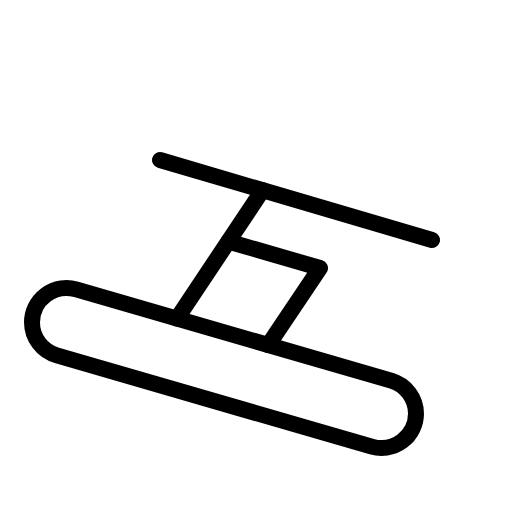
t = 0.00 s
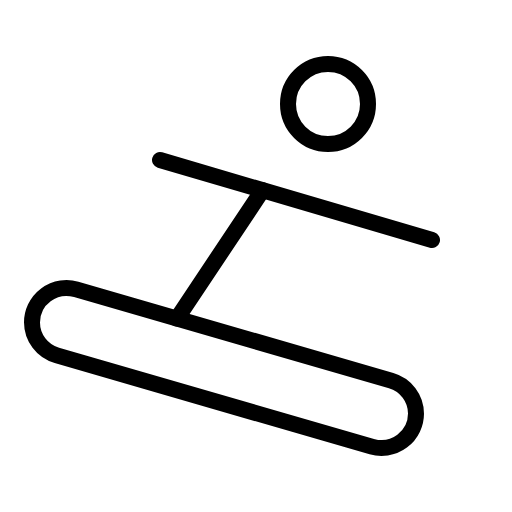
t = 1.20 s
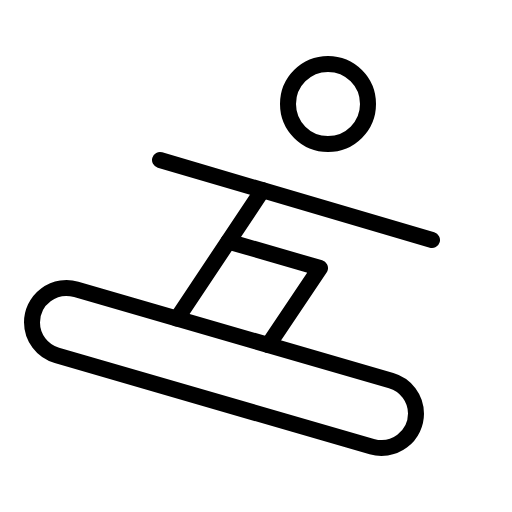
t = 1.58 s
t = 1.95 s: frame unchanged from t = 1.58 s, image omitted
t = 2.33 s: frame unchanged from t = 1.58 s, image omitted

The animated SVG that drew these frames (rendered in a browser with its animation timeline set to each time). Animation: 1 CSS @keyframes rule; one cycle of 2.70 s, repeats indefinitely.

<svg xmlns="http://www.w3.org/2000/svg" viewBox="0 0 256 256">
  <style>
    .draw-line {
      stroke-dasharray: 2000;
      stroke-dashoffset: 0;
    }
    svg:hover .draw-line {
      animation: phosphor-draw-in 1.5s ease-in-out infinite;
    }
    @keyframes phosphor-draw-in {
      0%   { stroke-dashoffset: 2000; }
      100% { stroke-dashoffset: 0; }
    }
  </style><rect width="256" height="256" fill="none"/><circle cx="164" cy="52" r="20" fill="none" stroke="currentColor" stroke-linecap="round" stroke-linejoin="round" stroke-width="8" class="draw-line" pathLength="1" style="animation-delay: 0s"/><path d="M28.44,177.67,185.88,223.3A17.25,17.25,0,0,0,208,206.82h0a17.19,17.19,0,0,0-12.44-16.49L38.12,144.7A17.25,17.25,0,0,0,16,161.18h0A17.19,17.19,0,0,0,28.44,177.67Z" fill="none" stroke="currentColor" stroke-linecap="round" stroke-linejoin="round" stroke-width="8" class="draw-line" pathLength="1" style="animation-delay: 0.3s"/><line x1="80" y1="80" x2="216" y2="120" fill="none" stroke="currentColor" stroke-linecap="round" stroke-linejoin="round" stroke-width="8" class="draw-line" pathLength="1" style="animation-delay: 0.6s"/><line x1="131.28" y1="95.08" x2="88.47" y2="159.29" fill="none" stroke="currentColor" stroke-linecap="round" stroke-linejoin="round" stroke-width="8" class="draw-line" pathLength="1" style="animation-delay: 0.9s"/><polyline points="114.18 120.73 160 134 134.15 172.53" fill="none" stroke="currentColor" stroke-linecap="round" stroke-linejoin="round" stroke-width="8" class="draw-line" pathLength="1" style="animation-delay: 1.2s"/></svg>
